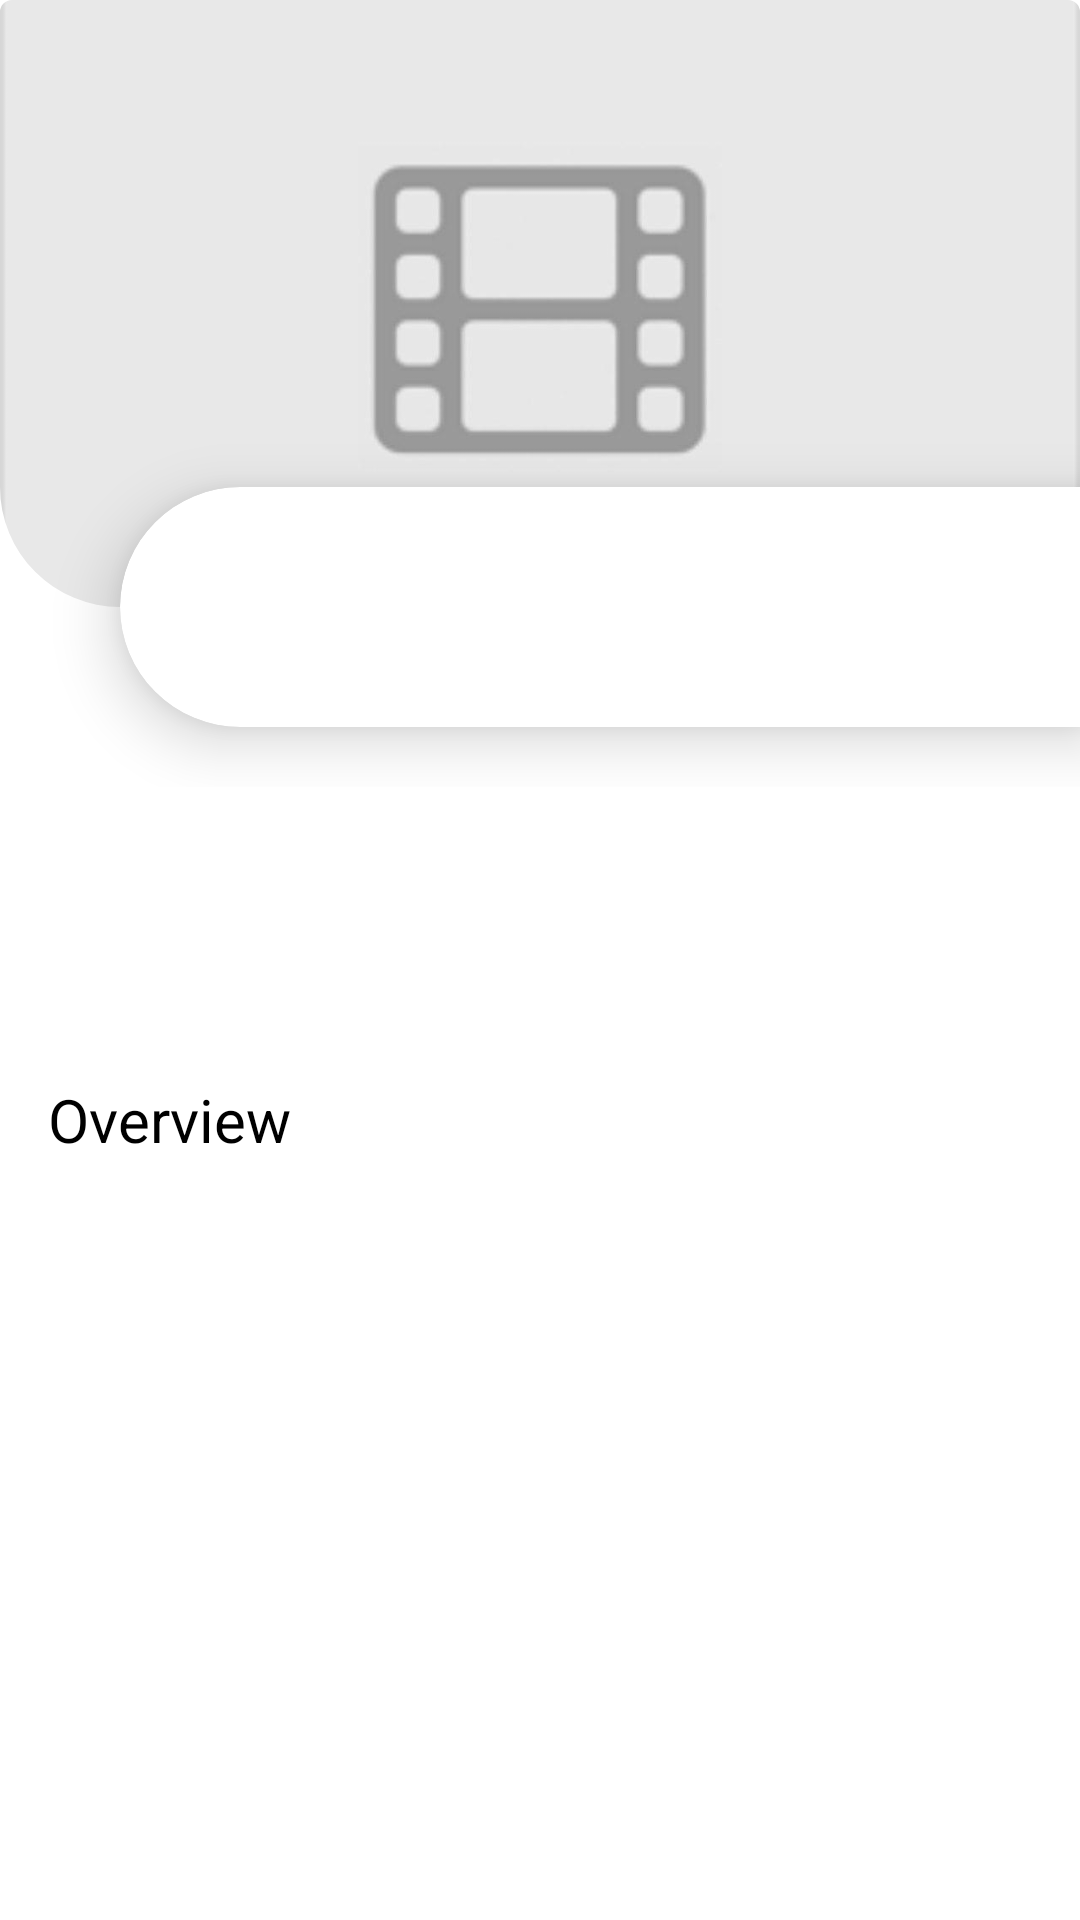

Android layout source for this screen:
<!-- AndroidManifest.xml: application theme AppTheme -->
<!-- res/layout/fragment_details.xml -->
<?xml version="1.0" encoding="utf-8"?>

<ScrollView xmlns:android="http://schemas.android.com/apk/res/android"
    xmlns:app="http://schemas.android.com/apk/res-auto"
    xmlns:tools="http://schemas.android.com/tools"
    android:layout_width="match_parent"
    android:layout_height="match_parent"
    android:transitionName="@string/movie_details_transition">
    <LinearLayout
        android:layout_width="match_parent"
        android:layout_height="wrap_content"
        android:orientation="vertical"
        tools:context=".ui.details.DetailsFragment">
        <androidx.constraintlayout.widget.ConstraintLayout
            android:layout_width="match_parent"
            android:layout_height="wrap_content">
            <com.google.android.material.imageview.ShapeableImageView
                android:layout_width="match_parent"
                android:layout_height="wrap_content"
                android:src="@drawable/backdrop_placeholder"
                app:layout_constraintTop_toTopOf="parent"
                android:id="@+id/movie_backdrop"
                android:adjustViewBounds="true"
                android:paddingBottom="60dp"
                app:shapeAppearance="@style/BackdropCornerStyle"
                android:contentDescription="@string/movie_backdrop" />
            <com.google.android.material.card.MaterialCardView
                android:layout_width="match_parent"
                android:layout_height="80dp"
                android:layout_marginStart="40dp"
                style="@style/CustomCardViewStyle"
                app:cardPreventCornerOverlap="false"
                app:cardElevation="12dp"
                android:id="@+id/details_cardview"
                android:layout_marginBottom="20dp"
                app:layout_constraintBottom_toBottomOf="parent"
                app:layout_constraintEnd_toEndOf="parent" >
                <LinearLayout
                    android:layout_width="match_parent"
                    android:layout_height="match_parent"
                    android:orientation="horizontal"
                    android:weightSum="2"
                    android:gravity="center">
                    <LinearLayout
                        android:layout_width="0dp"
                        android:layout_height="wrap_content"
                        android:orientation="vertical"
                        android:layout_weight="1"
                        android:gravity="center">
                        <ImageView
                            android:layout_width="wrap_content"
                            android:layout_height="wrap_content"
                            android:src="@drawable/ic_star" />
                        <TextView
                            android:layout_width="wrap_content"
                            android:layout_height="wrap_content"
                            android:textSize="14sp"
                            android:id="@+id/movie_rating"/>
                        <TextView
                            android:layout_width="wrap_content"
                            android:layout_height="wrap_content"
                            android:textSize="14sp"
                            android:id="@+id/votes_count"/>
                    </LinearLayout>
                </LinearLayout>
            </com.google.android.material.card.MaterialCardView>
        </androidx.constraintlayout.widget.ConstraintLayout>
        <TextView
            android:layout_width="match_parent"
            android:layout_height="wrap_content"
            android:textSize="24sp"
            android:textColor="#FF000000"
            android:paddingStart="16dp"
            android:paddingEnd="16dp"
            android:layout_marginTop="10dp"
            android:id="@+id/movie_title"/>
        <LinearLayout
            android:layout_width="match_parent"
            android:layout_height="wrap_content"
            android:orientation="horizontal"
            android:paddingStart="16dp"
            android:paddingEnd="16dp"
            android:layout_marginTop="8dp">
            <TextView
                android:layout_width="wrap_content"
                android:layout_height="wrap_content"
                android:id="@+id/movie_release_date"
                android:textSize="14sp"
                android:layout_marginEnd="12dp"/>
            <TextView
                android:layout_width="wrap_content"
                android:layout_height="wrap_content"
                android:id="@+id/movie_duration"
                android:textSize="14sp"/>
        </LinearLayout>
        <androidx.recyclerview.widget.RecyclerView
            android:layout_width="match_parent"
            android:layout_height="wrap_content"
            android:layout_marginTop="16dp"
            android:id="@+id/details_genre_recyclerview"/>
        <TextView
            android:layout_width="match_parent"
            android:layout_height="wrap_content"
            android:textSize="20sp"
            android:text="@string/overview"
            android:textColor="#FF000000"
            android:layout_marginTop="12dp"
            android:paddingStart="16dp"
            android:paddingEnd="16dp"/>
        <TextView
            android:layout_width="match_parent"
            android:layout_height="wrap_content"
            android:textSize="14sp"
            android:paddingStart="16dp"
            android:paddingEnd="16dp"
            android:id="@+id/movie_overview"/>
        <TextView
            android:layout_width="match_parent"
            android:layout_height="wrap_content"
            android:paddingStart="16dp"
            android:paddingEnd="16dp"
            android:layout_marginTop="16dp"
            android:text="@string/trailers"
            android:textSize="20sp"
            android:textColor="#FF000000"
            android:id="@+id/trailer_header"
            android:visibility="gone"/>
        <androidx.recyclerview.widget.RecyclerView
            android:layout_width="match_parent"
            android:layout_height="wrap_content"
            android:layout_marginStart="16dp"
            android:layout_marginEnd="16dp"
            android:id="@+id/videos_recycler_view" />
    </LinearLayout>
</ScrollView>
<!-- resources referenced by this layout -->
<resources>
  <!-- drawable backdrop_placeholder: jpg bitmap (drawable, 21255 bytes) -->
  <string name="movie_backdrop">Movie backdrop</string>
  <string name="movie_details_transition">movie_details_transition</string>
  <string name="overview">Overview</string>
  <string name="trailers">Trailers</string>
  <style name="BackdropCornerStyle" parent="ShapeAppearance.MaterialComponents.MediumComponent">
          <item name="cornerFamily">rounded</item>
          <item name="cornerSizeBottomLeft">40dp</item>
      </style>
  <style name="CustomCardViewStyle" parent="@style/Widget.MaterialComponents.CardView">
          <item name="shapeAppearanceOverlay">@style/CustomCardViewCorners</item>
      </style>
  <style name="AppTheme" parent="Theme.MaterialComponents.Light.NoActionBar">
          <item name="colorPrimary">@color/colorPrimary</item>
          <item name="colorPrimaryDark">@color/colorPrimaryDark</item>
          <item name="colorAccent">@color/colorAccent</item>
      </style>
  <style name="CustomCardViewCorners" parent="">
          <item name="cornerFamily">rounded</item>
          <item name="cornerSizeTopLeft">40dp</item>
          <item name="cornerSizeBottomLeft">40dp</item>
          <item name="cornerSizeTopRight">0dp</item>
          <item name="cornerSizeBottomRight">0dp</item>
      </style>
  <color name="colorPrimary">#FFFFFFFF</color>
  <color name="colorPrimaryDark">#FFFFFFFF</color>
  <color name="colorAccent">#03DAC5</color>
</resources>
